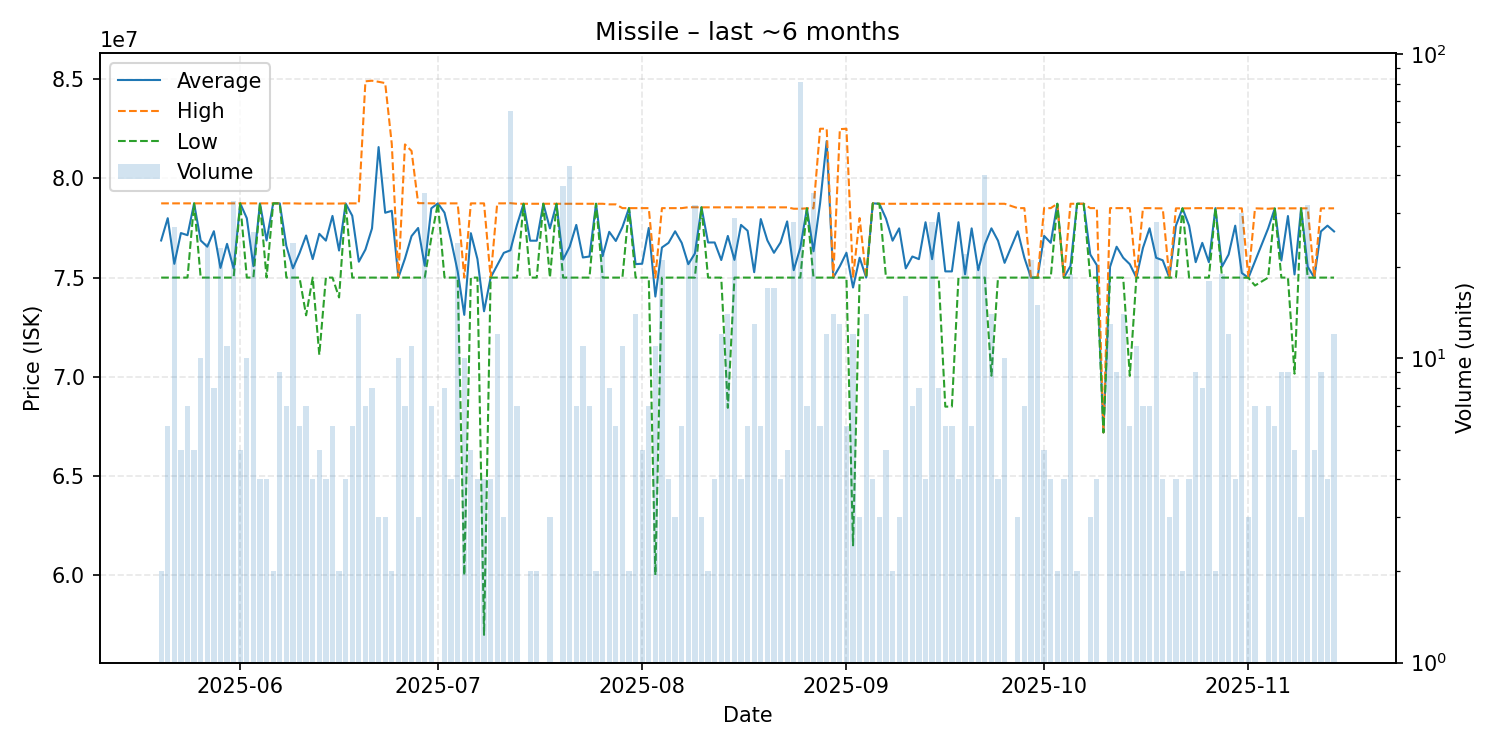

Data behind this chart, as committed beside it:
date, average, highest, lowest, order_count, volume
2025-05-20, 76870000, 78740000, 75000000, 2, 2
2025-05-21, 77993333, 78740000, 75000000, 6, 6
2025-05-22, 75692593, 78740000, 75000000, 8, 27
2025-05-23, 77244000, 78740000, 75000000, 5, 5
2025-05-24, 77137143, 78740000, 75000000, 5, 7
2025-05-25, 78740000, 78740000, 78740000, 3, 5
2025-05-26, 76870000, 78740000, 75000000, 10, 10
2025-05-27, 76558333, 78740000, 75000000, 6, 24
2025-05-28, 77337500, 78740000, 75000000, 8, 8
2025-05-29, 75487826, 78740000, 75000000, 9, 23
2025-05-30, 76700000, 78740000, 75000000, 11, 11
2025-05-31, 75453333, 78740000, 75000000, 8, 33
2025-06-01, 78740000, 78740000, 78740000, 5, 5
2025-06-02, 77992000, 78740000, 75000000, 9, 10
2025-06-03, 75575385, 78740000, 75000000, 7, 26
2025-06-04, 78740000, 78740000, 78740000, 4, 4
2025-06-05, 76870000, 78740000, 75000000, 4, 4
2025-06-06, 78740000, 78740000, 78740000, 2, 2
2025-06-07, 78740000, 78740000, 78740000, 9, 9
2025-06-08, 76594286, 78740000, 75000000, 7, 7
2025-06-09, 75467500, 78740000, 75000000, 6, 24
2025-06-10, 76233333, 78730000, 75000000, 6, 6
2025-06-11, 77121429, 78730000, 73100000, 6, 7
2025-06-12, 75932500, 78730000, 75000000, 4, 4
2025-06-13, 77206000, 78730000, 71110000, 5, 5
2025-06-14, 76862500, 78725000, 75000000, 4, 4
2025-06-15, 78108333, 78730000, 75000000, 6, 6
2025-06-16, 76365000, 78730000, 74000000, 2, 2
2025-06-17, 78735000, 78740000, 78730000, 4, 4
2025-06-18, 78116667, 78740000, 75000000, 5, 6
2025-06-19, 75801429, 78740000, 75000000, 6, 14
2025-06-20, 76412857, 84890000, 75000000, 3, 7
2025-06-21, 77480000, 84920000, 75000000, 8, 8
2025-06-22, 81576667, 84865000, 75000000, 3, 3
2025-06-23, 78266667, 84800000, 75000000, 3, 3
2025-06-24, 78365000, 81730000, 75000000, 2, 2
2025-06-25, 75000000, 75000000, 75000000, 1, 10
2025-06-26, 75958571, 81710000, 75000000, 3, 7
2025-06-27, 77090909, 81380000, 75000000, 6, 11
2025-06-28, 77500000, 78750000, 75000000, 3, 3
2025-06-29, 75599714, 78750000, 75000000, 8, 35
2025-06-30, 78491429, 78740000, 77000000, 7, 7
2025-07-01, 78740000, 78740000, 78740000, 1, 1
2025-07-02, 78272500, 78740000, 75000000, 8, 8
2025-07-03, 76870000, 78740000, 75000000, 4, 4
2025-07-04, 75311667, 78740000, 75000000, 7, 24
2025-07-05, 73123000, 75000000, 60005000, 7, 10
2025-07-06, 77236000, 78740000, 75000000, 5, 5
2025-07-07, 75932500, 78740000, 75000000, 4, 4
2025-07-08, 73305000, 78740000, 57000000, 4, 4
2025-07-09, 75000000, 75000000, 75000000, 4, 4
2025-07-10, 75623333, 78740000, 75000000, 3, 12
2025-07-11, 76246667, 78740000, 75000000, 3, 3
2025-07-12, 76375846, 78750000, 75000000, 28, 65
2025-07-13, 77657143, 78720000, 75000000, 7, 7
2025-07-14, 78720000, 78720000, 78720000, 1, 1
2025-07-15, 76860000, 78720000, 75000000, 2, 2
2025-07-16, 76860000, 78720000, 75000000, 2, 2
2025-07-17, 78720000, 78720000, 78720000, 1, 1
2025-07-18, 77480000, 78720000, 75000000, 3, 3
... 117 more rows
